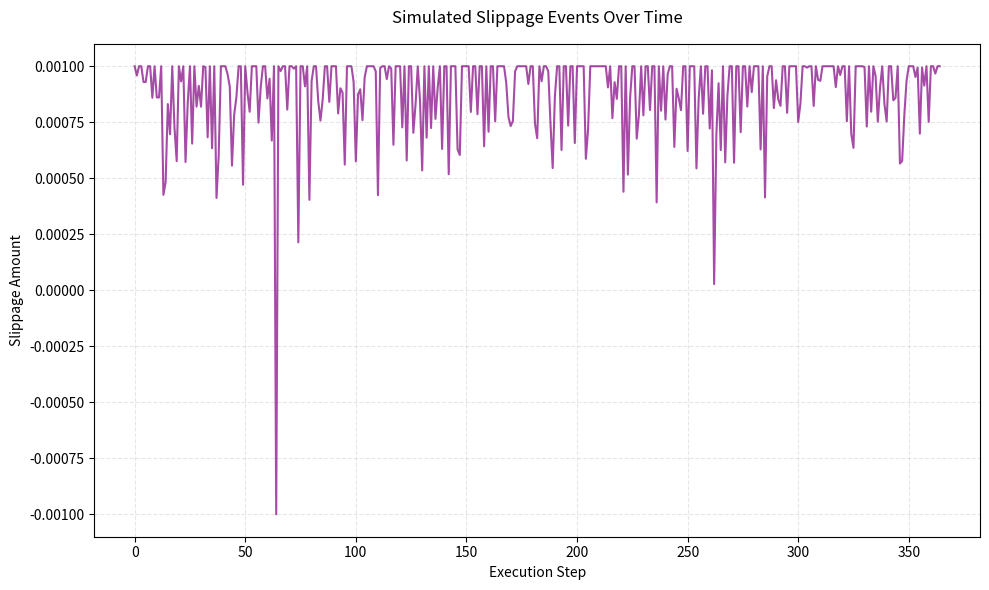
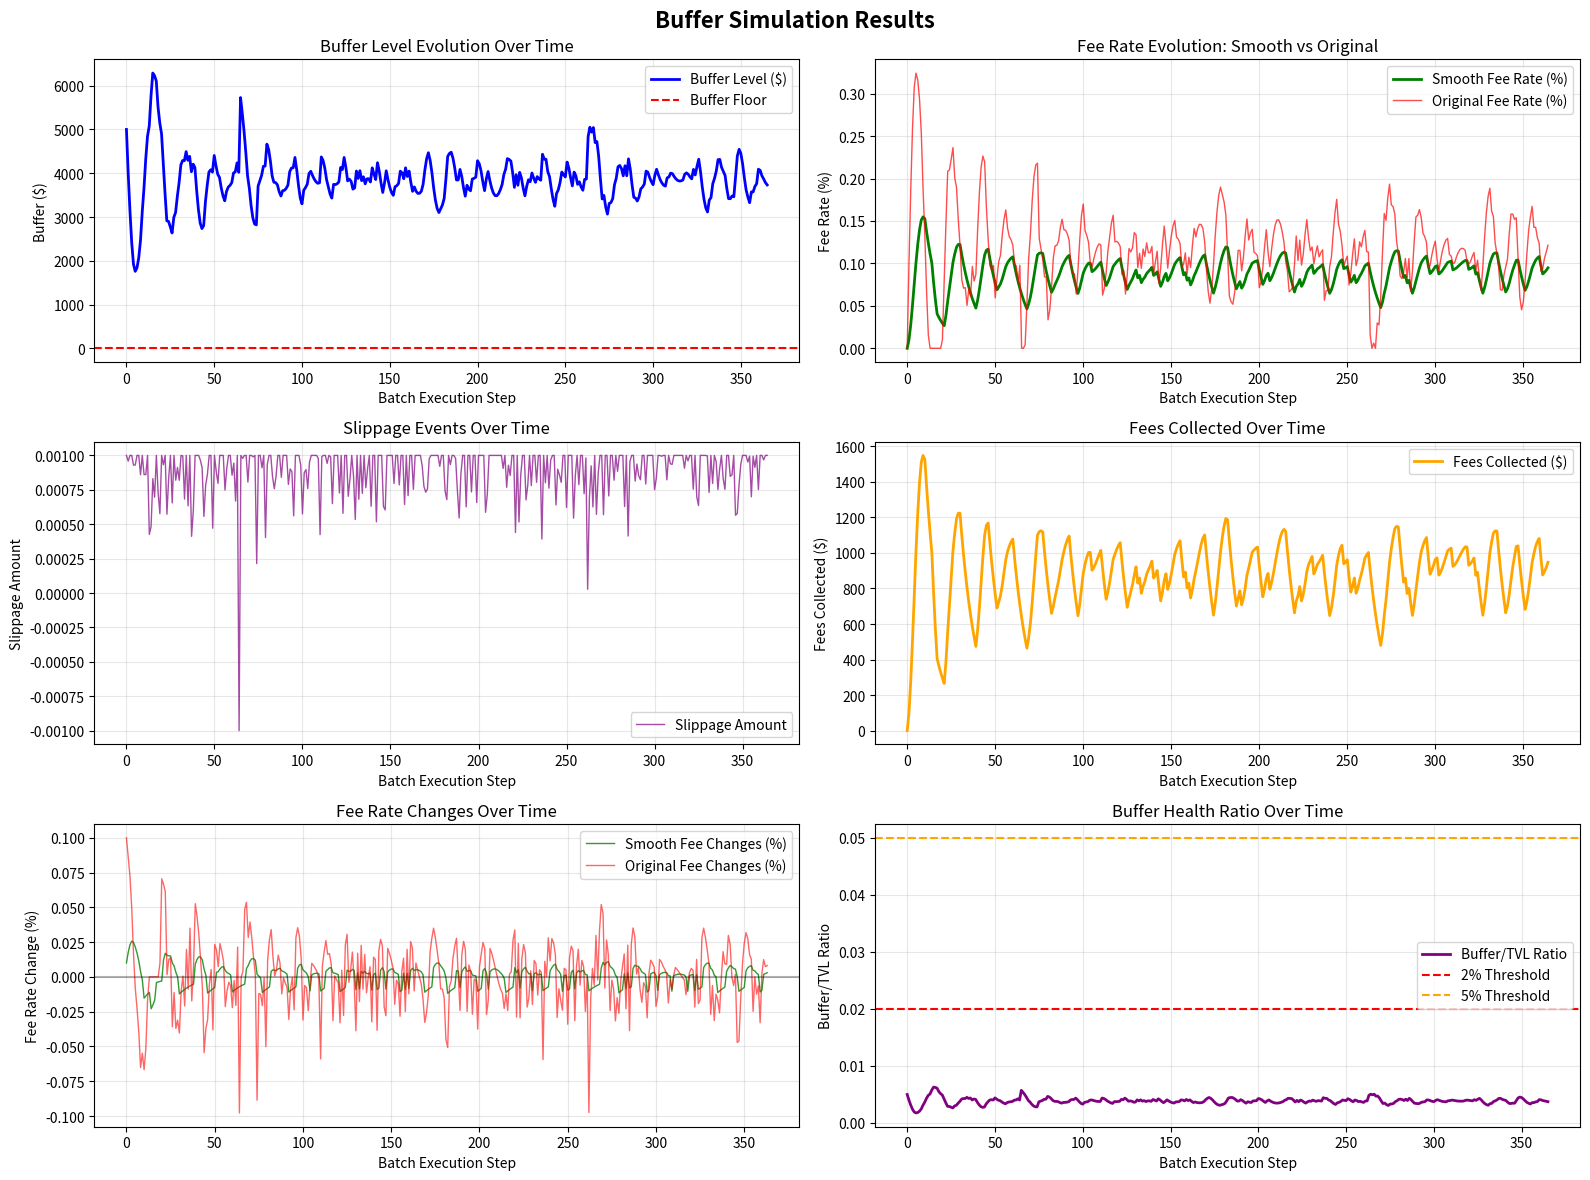

Write the Python code that produced these figures, in order.
# # Stochastic Optimal Control Framework for Buffer Management

# ## Problem Description

# We consider a financial system where a **buffer** is maintained to absorb slippage and transaction costs arising from
# stochastic market events. The buffer must satisfy the following criteria:

# - **Positivity Constraint:** The buffer should remain non-negative at all times to ensure solvency.
# - **Buffer Minimization:** The buffer size should be as small as possible relative to the Total Value Locked (TVL) to
#   reduce capital inefficiency.
# - **Smooth Fee Dynamics:** The dynamic fee rate, which adjusts the buffer level, should evolve smoothly over time to
#   avoid sharp fee spikes that can discourage market participants.

# The system is influenced by a stochastic slippage process with a **non-zero mean** and occasional extreme events,
# modeled as a mixture of Gaussian noise and rare jump components.

# ---

# ## Control Objective

# Define the control policy \( \pi \) as a mapping from the current buffer state \( B_t \) to a fee rate \( F_t = \pi(B_t)
# \).

# The goal is to find a policy \( \pi \) that balances:

# 1. **Solvency:** Keep \( B_t \geq 0 \) for all \( t \).
# 2. **Capital Efficiency:** Minimize the buffer ratio

# \[ \frac{B_t}{V} \]

# over time, ideally keeping it close to a target \( x^\star \). 3. **Smoothness:** Ensure \( F_t \) varies smoothly,
# avoiding abrupt changes.

import numpy as np
import matplotlib.pyplot as plt

# --- Simulation parameters ---
epochs = 365
tvl = 1_000_000
balance_ratio = 0.005
initial_buffer = balance_ratio * tvl
solvency_threshold = 0  # Buffer floor

# --- Simulated slippage model (Gaussian + extreme events) ---
np.random.seed(42)
base_slippage = np.random.normal(0.001, 0.0003, size=epochs)
extreme_events = np.random.binomial(1, 0.01, size=epochs)
extreme_slippage = np.random.normal(0.03, 0.02, size=epochs) * extreme_events
slippage_series = np.clip(base_slippage + extreme_slippage, -0.001, 0.001)

# Plot slippage series
plt.figure(figsize=(10, 6))
plt.plot(slippage_series, color='purple', alpha=0.7, linewidth=1.5)
plt.title('Simulated Slippage Events Over Time', fontsize=12, pad=15)
plt.xlabel('Execution Step', fontsize=10)
plt.ylabel('Slippage Amount', fontsize=10)
plt.grid(True, linestyle='--', alpha=0.3)
plt.tight_layout()
plt.show()

# --- Dynamic fee function with smoothing ---
class SmoothFeeController:
    def __init__(self, tvl, target_ratio, max_fee_change=0.001, smoothing_factor=0.1, deadband=0.001):
        self.tvl = tvl
        self.target_ratio = target_ratio
        self.max_fee_change = max_fee_change  # Maximum fee change per step
        self.smoothing_factor = smoothing_factor  # Exponential smoothing factor
        self.deadband = deadband  # Deadband around target to prevent oscillations
        self.previous_fee = 0.0
        self.smoothed_error = 0.0
    
    def calculate_fee_rate(self, current_buffer):
        buffer_ratio = current_buffer / self.tvl
        error = self.target_ratio - buffer_ratio
        
        # Apply deadband to prevent oscillations around target
        if abs(error) < self.deadband:
            error = 0.0
        
        # Exponential smoothing of the error
        self.smoothed_error = (self.smoothing_factor * error + 
                              (1 - self.smoothing_factor) * self.smoothed_error)
        
        # Proportional control with smoothed error
        k = 1.
        target_fee = k * self.smoothed_error
        
        # Rate limiting to prevent sharp changes
        max_change = self.max_fee_change
        fee_change = target_fee - self.previous_fee
        fee_change = np.clip(fee_change, -max_change, max_change)
        
        new_fee = self.previous_fee + fee_change
        new_fee = max(0.0, new_fee)  # Ensure non-negative fees
        
        self.previous_fee = new_fee
        return new_fee

# Initialize the smooth fee controller
fee_controller = SmoothFeeController(
    tvl=tvl,
    target_ratio=balance_ratio,
    max_fee_change=0.0005,  # 0.05% max change per step
    smoothing_factor=0.1,   # 10% weight to new error
    deadband=0.001          # 0.1% deadband around target
)
# + protocol_gas_epoch (oracle for USDC/ETH exchange to compute one part, historical average for the other?) + zama_decryption_costs # + 50% of the estimated savings due to netting (can we compute it?)


# Original simple fee function for comparison
def simple_fee_rate(current_buffer, tvl):
    buffer_ratio = current_buffer / tvl
    x_star = balance_ratio
    k = 1
    fee = k * (x_star - buffer_ratio)
    return max(0.0, fee)

# --- Tracking variables ---
buffer_over_time = [initial_buffer]
fees_collected = []
fee_rates = []
original_fee_rates = []  # For comparison

# --- Simulation loop ---
for i in range(epochs):
    current_buffer = buffer_over_time[-1]
    fee_rate = fee_controller.calculate_fee_rate(current_buffer)
    original_fee_rate = simple_fee_rate(current_buffer, tvl)
    fees = fee_rate * tvl

    slippage = slippage_series[i]
    total_slippage_cost = slippage * tvl

    new_buffer = max(current_buffer + fees - total_slippage_cost, 0)  # Clamp buffer at 0
    buffer_over_time.append(new_buffer)
    fees_collected.append(fees)
    fee_rates.append(fee_rate)
    original_fee_rates.append(original_fee_rate)

# --- Plotting results ---

# Create subplots in a 3x2 grid
fig, axes = plt.subplots(3, 2, figsize=(16, 12))
fig.suptitle('Buffer Simulation Results', fontsize=16, fontweight='bold')

# Figure 1: Buffer Level Over Time
ax1 = axes[0, 0]
ax1.plot(buffer_over_time, label="Buffer Level ($)", color='blue', linewidth=2)
ax1.axhline(y=solvency_threshold, color='red', linestyle='--', label="Buffer Floor")
ax1.set_xlabel("Batch Execution Step")
ax1.set_ylabel("Buffer ($)")
ax1.set_title("Buffer Level Evolution Over Time")
ax1.legend()
ax1.grid(True, alpha=0.3)

# Highlight insolvency events
insolvent_steps = [i for i, b in enumerate(buffer_over_time) if b <= solvency_threshold]
if insolvent_steps:
    ax1.scatter(insolvent_steps, [buffer_over_time[i] for i in insolvent_steps], color='red', s=10, label="Insolvent")

# Figure 2: Dynamic Fee Rate Comparison
ax2 = axes[0, 1]
ax2.plot([rate * 100 for rate in fee_rates], label="Smooth Fee Rate (%)", color='green', linewidth=2)
ax2.plot([rate * 100 for rate in original_fee_rates], label="Original Fee Rate (%)", color='red', linewidth=1, alpha=0.7)
ax2.set_xlabel("Batch Execution Step")
ax2.set_ylabel("Fee Rate (%)")
ax2.set_title("Fee Rate Evolution: Smooth vs Original")
ax2.legend()
ax2.grid(True, alpha=0.3)

# Figure 3: Slippage Events
ax3 = axes[1, 0]
ax3.plot(slippage_series, label="Slippage Amount", color='purple', linewidth=1, alpha=0.7)
ax3.set_xlabel("Batch Execution Step")
ax3.set_ylabel("Slippage Amount")
ax3.set_title("Slippage Events Over Time")
ax3.legend()
ax3.grid(True, alpha=0.3)

# Figure 4: Fees Collected
ax4 = axes[1, 1]
ax4.plot(fees_collected, label="Fees Collected ($)", color='orange', linewidth=2)
ax4.set_xlabel("Batch Execution Step")
ax4.set_ylabel("Fees Collected ($)")
ax4.set_title("Fees Collected Over Time")
ax4.legend()
ax4.grid(True, alpha=0.3)

# Figure 5: Fee Rate Changes (First Differences)
ax5 = axes[2, 0]
smooth_fee_changes = np.diff([rate * 100 for rate in fee_rates])
original_fee_changes = np.diff([rate * 100 for rate in original_fee_rates])
ax5.plot(smooth_fee_changes, label="Smooth Fee Changes (%)", color='green', linewidth=1, alpha=0.8)
ax5.plot(original_fee_changes, label="Original Fee Changes (%)", color='red', linewidth=1, alpha=0.6)
ax5.axhline(y=0, color='black', linestyle='-', alpha=0.3)
ax5.set_xlabel("Batch Execution Step")
ax5.set_ylabel("Fee Rate Change (%)")
ax5.set_title("Fee Rate Changes Over Time")
ax5.legend()
ax5.grid(True, alpha=0.3)

# Figure 6: Buffer Health Ratio
ax6 = axes[2, 1]
buffer_ratio = [b / tvl for b in buffer_over_time]
ax6.plot(buffer_ratio, label="Buffer/TVL Ratio", color='purple', linewidth=2)
ax6.axhline(y=0.02, color='red', linestyle='--', label="2% Threshold")
ax6.axhline(y=0.05, color='orange', linestyle='--', label="5% Threshold")
ax6.set_xlabel("Batch Execution Step")
ax6.set_ylabel("Buffer/TVL Ratio")
ax6.set_title("Buffer Health Ratio Over Time")
ax6.legend()
ax6.grid(True, alpha=0.3)

plt.tight_layout()
plt.show()

# --- Summary Statistics ---
print("\n" + "="*60)
print("FEE SMOOTHNESS ANALYSIS")
print("="*60)

# Calculate fee rate volatility (standard deviation of changes)
smooth_fee_changes = np.diff([rate * 100 for rate in fee_rates])
original_fee_changes = np.diff([rate * 100 for rate in original_fee_rates])

smooth_volatility = np.std(smooth_fee_changes)
original_volatility = np.std(original_fee_changes)

print(f"Original Fee Rate Volatility: {original_volatility:.4f}% per step")
print(f"Smooth Fee Rate Volatility:   {smooth_volatility:.4f}% per step")
print(f"Volatility Reduction:         {((original_volatility - smooth_volatility) / original_volatility * 100):.1f}%")

# Calculate maximum fee rate changes
max_smooth_change = np.max(np.abs(smooth_fee_changes))
max_original_change = np.max(np.abs(original_fee_changes))

print(f"\nMaximum Fee Rate Change:")
print(f"Original: {max_original_change:.4f}%")
print(f"Smooth:   {max_smooth_change:.4f}%")
print(f"Reduction: {((max_original_change - max_smooth_change) / max_original_change * 100):.1f}%")

# Calculate average fee rates
avg_smooth_fee = np.mean([rate * 100 for rate in fee_rates])
avg_original_fee = np.mean([rate * 100 for rate in original_fee_rates])

print(f"\nAverage Fee Rates:")
print(f"Original: {avg_original_fee:.4f}%")
print(f"Smooth:   {avg_smooth_fee:.4f}%")

# Buffer performance metrics
final_buffer_ratio = buffer_over_time[-1] / tvl
print(f"\nFinal Buffer/TVL Ratio: {final_buffer_ratio:.4f} ({final_buffer_ratio*100:.2f}%)")
print(f"Target Buffer/TVL Ratio: {balance_ratio:.4f} ({balance_ratio*100:.2f}%)")

print("="*60)
